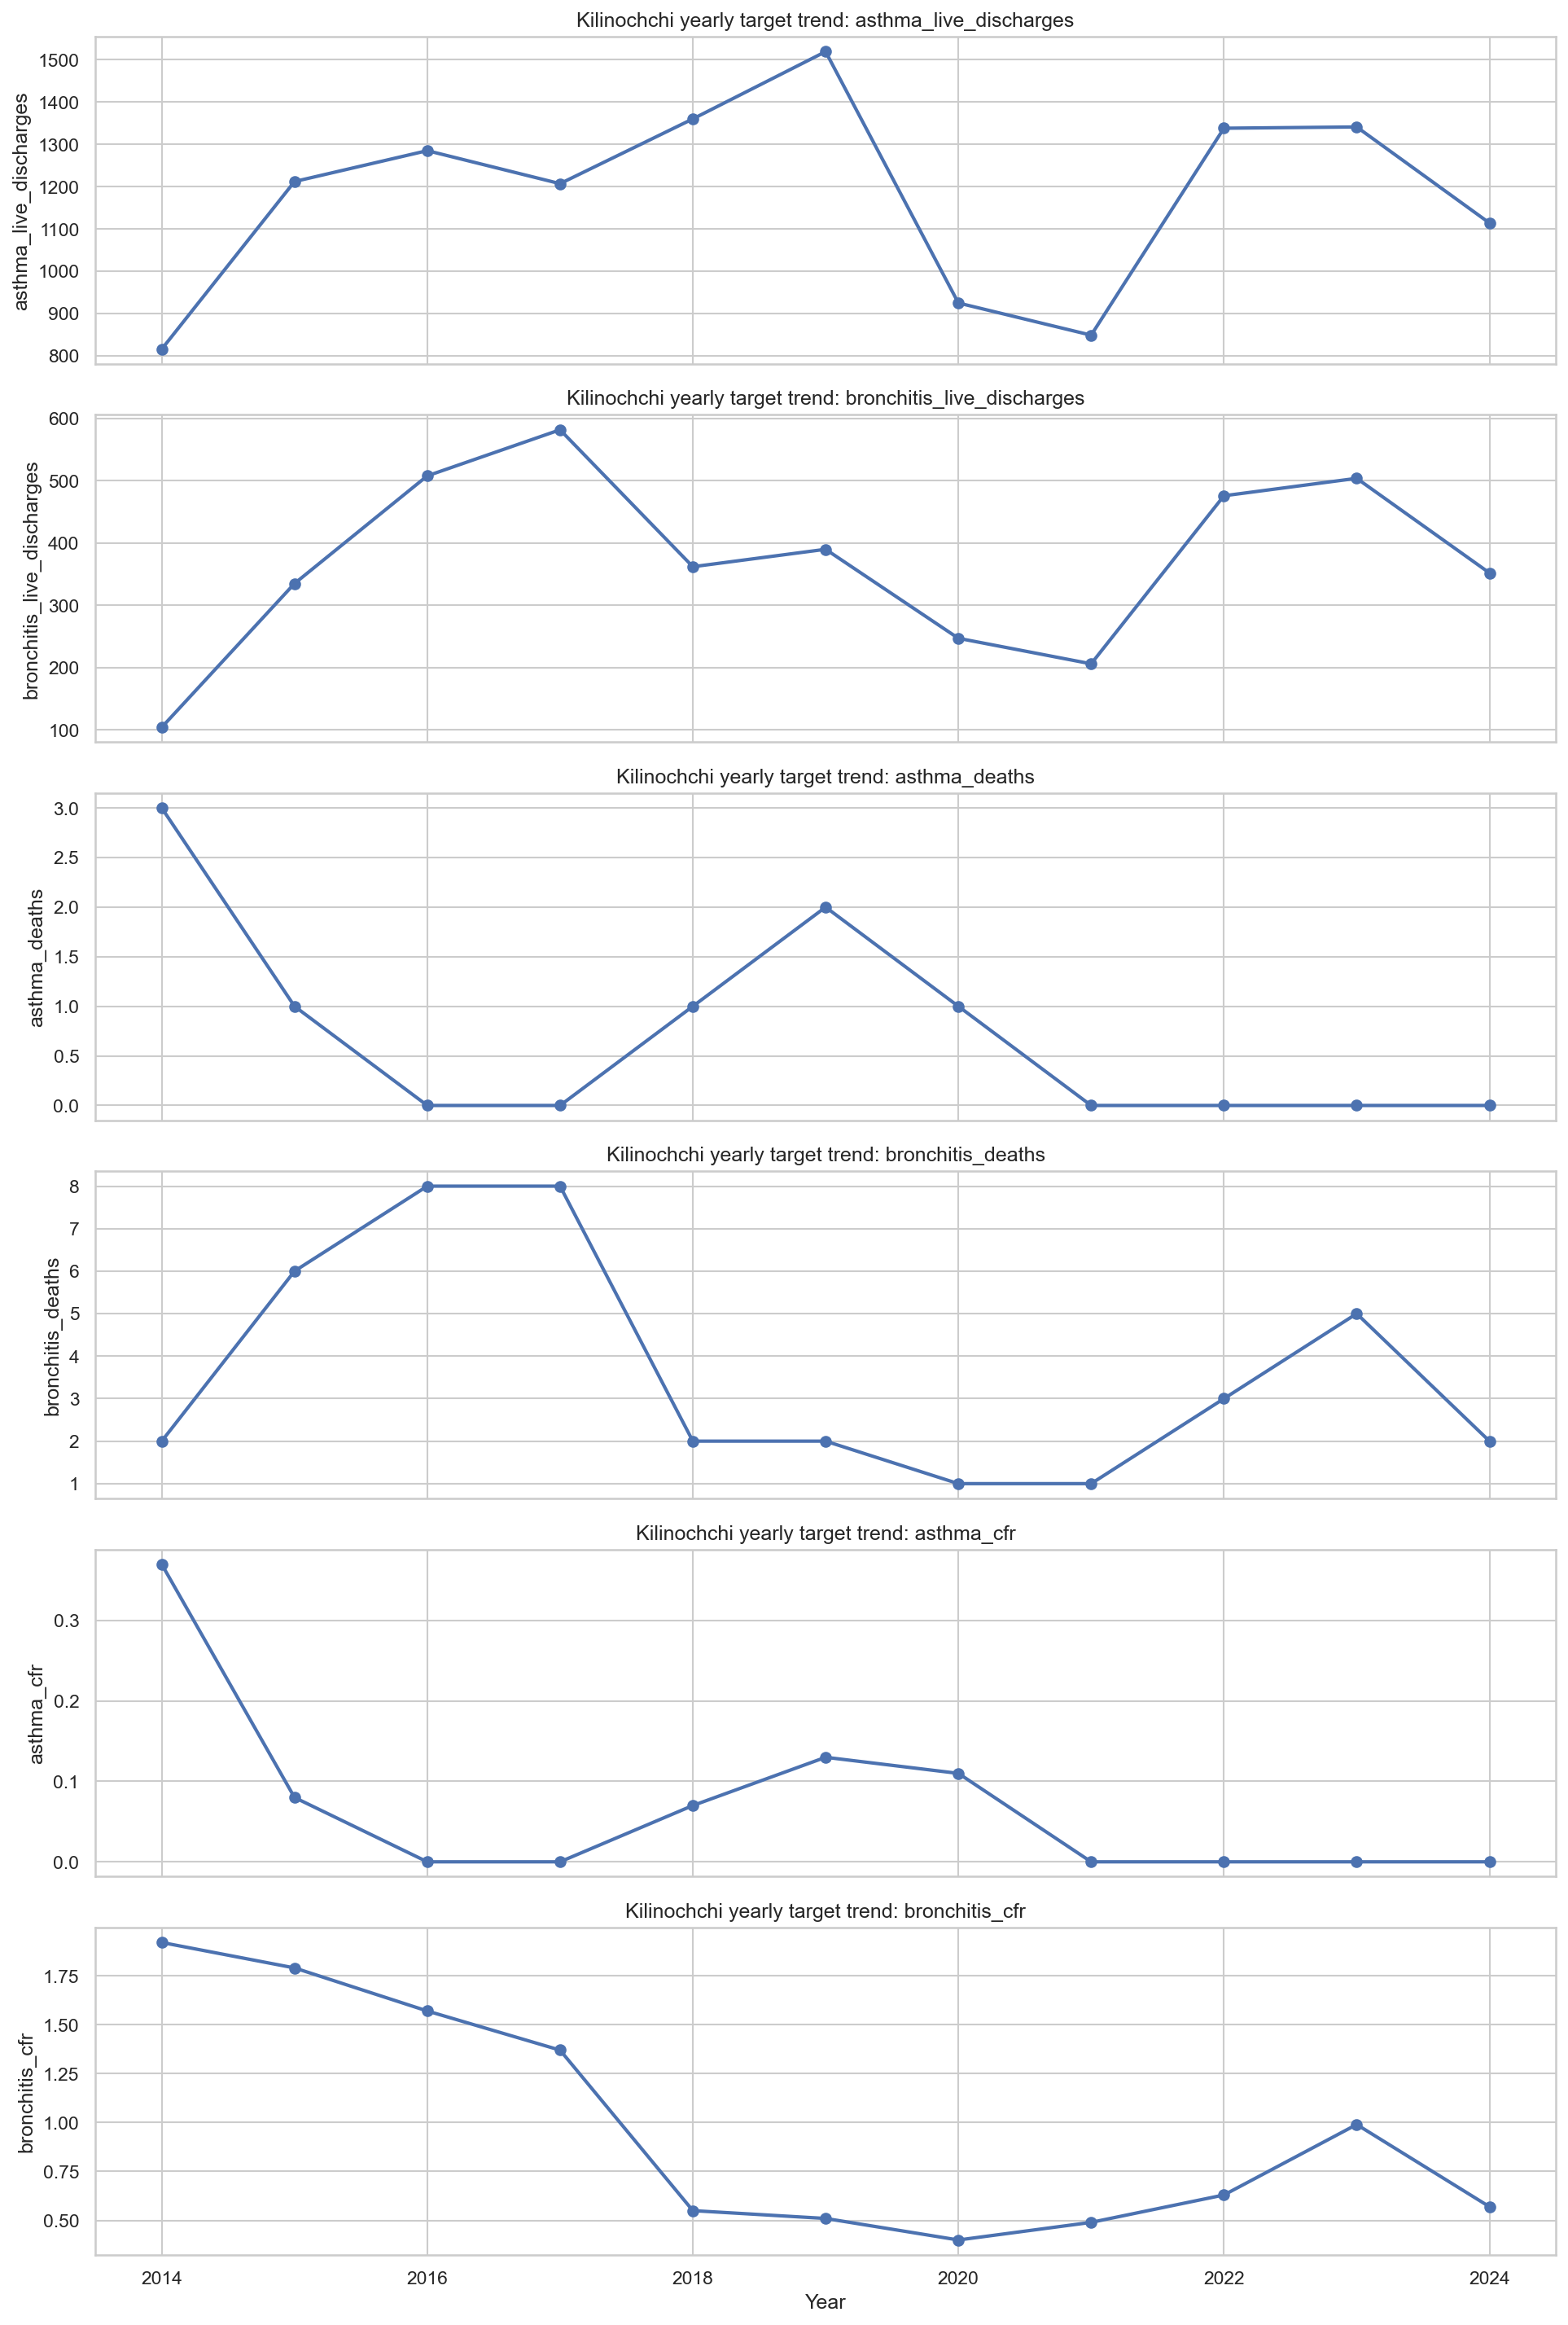

Values plotted in this chart, from the file beside it:
year, asthma_live_discharges, bronchitis_live_discharges, asthma_deaths, bronchitis_deaths, asthma_cfr, bronchitis_cfr
2014, 816.0, 104.0, 3.0, 2.0, 0.37, 1.92
2015, 1212, 335.0, 1.0, 6.0, 0.08, 1.79
2016, 1285, 508.0, 0.0, 8.0, 0.0, 1.57
2017, 1207, 582.0, 0.0, 8.0, 0.0, 1.37
2018, 1360, 362.0, 1.0, 2.0, 0.07, 0.55
2019, 1519, 390.0, 2.0, 2.0, 0.13, 0.51
2020, 925.0, 247.0, 1.0, 1.0, 0.11, 0.4
2021, 849.0, 206.0, 0.0, 1.0, 0.0, 0.49
2022, 1338, 476.0, 0.0, 3.0, 0.0, 0.63
2023, 1341, 504.0, 0.0, 5.0, 0.0, 0.99
2024, 1114, 352.0, 0.0, 2.0, 0.0, 0.57
